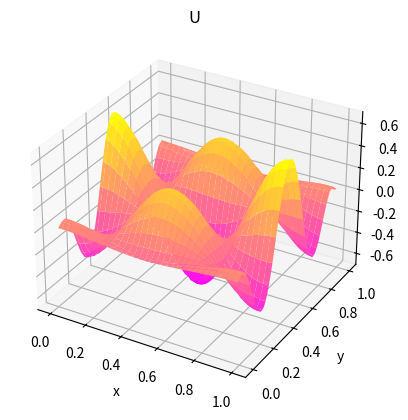
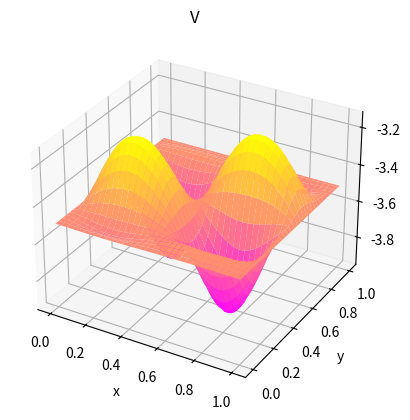
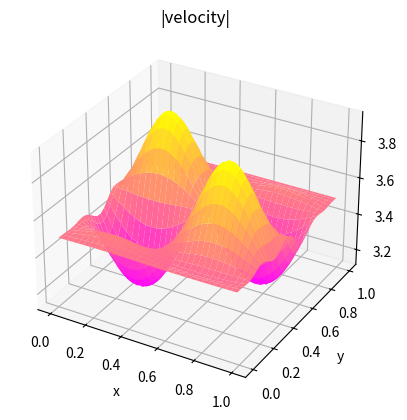

Here is the Python script that generated these plots, in order:
import numpy as np
import matplotlib.pyplot as plt
from scipy.sparse import diags, kron, eye, csr_matrix, bmat
from scipy.sparse.linalg import spsolve

# Parameters
Nx = 64
Ny = Nx
L = 1.0
x = np.linspace(0, L, Nx + 1)
dx = x[1] - x[0]
dx2 = dx**2
y = x.copy()
dy = dx

xint = x[:-1]    # length Nx
yint = y[:-1]    # length Ny
y_j_U = yint + dx / 2
x_i_V = xint + dy / 2

N_U = Nx * Ny
Ny_minus = Ny - 1
N_V = Nx * Ny_minus
N_P = Nx * Ny

# BCs
V_lower = -3.5
V_upper = -3.5

f_bc_mat = np.zeros((Ny, Nx))
g_bc_mat = np.zeros((Ny_minus, Nx))
h_bc_mat = np.zeros((Ny, Nx))

# IMPORTANT: flatten in Fortran order to mimic MATLAB's column-major ordering
f_bc = f_bc_mat.ravel(order='F')

g_bc_mat[0, :] = V_lower / dy**2
g_bc_mat[-1, :] = V_upper / dy**2
g_bc = g_bc_mat.ravel(order='F')

h_bc_mat[0, :] = -V_lower / dy
h_bc_mat[-1, :] = V_upper / dy
h_bc = h_bc_mat.ravel(order='F')

# Sigma
def compute_sigma(xx, yy):
    return 50 * (np.sin(2*np.pi*xx) * np.sin(4*np.pi*yy) + 1)

sigma_matrix_U = np.zeros((Ny, Nx))
for j in range(Ny):
    for i in range(Nx):
        sigma_matrix_U[j, i] = compute_sigma(xint[i], y_j_U[j])
sigma_vec_U = sigma_matrix_U.ravel(order='F')
sigma_U_diag = diags(sigma_vec_U, 0, format='csr')

sigma_matrix_V = np.zeros((Ny_minus, Nx))
for j in range(Ny_minus):
    for i in range(Nx):
        sigma_matrix_V[j, i] = compute_sigma(x_i_V[i], yint[j] + dy)
sigma_vec_V = sigma_matrix_V.ravel(order='F')
sigma_V_diag = diags(sigma_vec_V, 0, format='csr')

# 1-D operators
# x-direction (periodic)
e = np.ones(Nx)
D2_x = diags([e, -2*e, e], offsets=[-1, 0, 1], shape=(Nx, Nx), format='lil')
D2_x[0, -1] = 1.0
D2_x[-1, 0] = 1.0
D2_x = (D2_x / dx2).tocsr()

# y-direction for U (includes ghost treatment -> -3 on boundaries)
ey = np.ones(Ny)
D2_y_U = diags([ey, -2*ey, ey], offsets=[-1, 0, 1], shape=(Ny, Ny), format='lil')
D2_y_U[0, 0] = -3.0
D2_y_U[-1, -1] = -3.0
D2_y_U = (D2_y_U / dy**2).tocsr()

# y-direction for V (interior Ny-1 points)
ev = np.ones(Ny_minus)
D2_y_V = diags([ev, -2*ev, ev], offsets=[-1, 0, 1], shape=(Ny_minus, Ny_minus), format='csr') / dy**2

# Laplacians (Kronecker products)
Lap_U = kron(D2_x, eye(Ny, format='csr'), format='csr') + kron(eye(Nx, format='csr'), D2_y_U, format='csr')
Lap_V = kron(D2_x, eye(Ny_minus, format='csr'), format='csr') + kron(eye(Nx, format='csr'), D2_y_V, format='csr')

# Gradients
Dx_f = diags([-np.ones(Nx), np.ones(Nx)], offsets=[0, 1], shape=(Nx, Nx), format='lil')
Dx_f[-1, 0] = 1.0
D_x_forward = (Dx_f / dx).tocsr()
G_x = kron(D_x_forward, eye(Ny, format='csr'), format='csr')

D_y_small = diags([-np.ones(Ny_minus), np.ones(Ny_minus)], offsets=[0, 1], shape=(Ny_minus, Ny), format='csr') / dy
G_y = kron(eye(Nx, format='csr'), D_y_small, format='csr')

# Divergence (note signs)
D_x = -G_x.transpose()
D_y = -G_y.transpose()

# Zero blocks for bmat (explicit shapes)
Z_UV = csr_matrix((N_U, N_V))
Z_UP = csr_matrix((N_U, N_P))
Z_VU = csr_matrix((N_V, N_U))
Z_VP = csr_matrix((N_V, N_P))
Z_PU = csr_matrix((N_P, N_U))
Z_PV = csr_matrix((N_P, N_V))

# Saddle point system
A = bmat([
    [Lap_U + sigma_U_diag,   Z_UV,            G_x],
    [Z_VU,                   Lap_V + sigma_V_diag, G_y],
    [D_x,                    D_y,             Z_PU.T]  # Z_PU.T is zero but sized correctly
], format='csr')

# RHS vector (Fortran order flattening already done)
RHS = np.concatenate([f_bc, g_bc, h_bc])

# Solve
sol = spsolve(A, RHS)

# Split (no change in ordering of partition)
U = sol[:N_U]
V = sol[N_U:N_U + N_V]
P = sol[N_U + N_V:]

# Reshape back using Fortran order to match MATLAB layout
Uplot = U.reshape((Ny, Nx), order='F')
Vplot = V.reshape((Ny_minus, Nx), order='F')
Pplot = P.reshape((Ny, Nx), order='F')

# Build full arrays with ghost rows/cols similar to MATLAB
UFull = np.full((Ny + 2, Nx + 2), np.nan)
UFull[1:Ny + 1, 1:Nx + 1] = Uplot
UFull[0, :] = UFull[1, :]
UFull[-1, :] = UFull[-2, :]

VFull = V_lower * np.ones((Ny + 2, Nx + 2))
VFull[1:Ny, 1:Nx + 1] = -Vplot
VFull[0, :] = VFull[1, :]
VFull[-1, :] = VFull[-2, :]

xplot = np.linspace(0, L, Nx + 2)
yplot = np.linspace(0, L, Ny + 2)
Xplot, Yplot = np.meshgrid(xplot, yplot)

# Plotting (3D surface)
from mpl_toolkits.mplot3d import Axes3D  # noqa: F401
cmap = plt.cm.spring
fig = plt.figure()
ax = fig.add_subplot(111, projection="3d")
ax.plot_surface(Xplot, Yplot, UFull, cmap=cmap, edgecolor='none')
ax.set_title("U")
ax.set_xlabel("x"); ax.set_ylabel("y")

fig = plt.figure()
ax = fig.add_subplot(111, projection="3d")
ax.plot_surface(Xplot, Yplot, VFull, cmap=cmap, edgecolor='none')
ax.set_title("V")
ax.set_xlabel("x"); ax.set_ylabel("y")

fig = plt.figure()
ax = fig.add_subplot(111, projection="3d")
ax.plot_surface(Xplot, Yplot, np.sqrt(UFull**2 + VFull**2), cmap=cmap, edgecolor='none')
ax.set_title("|velocity|")
ax.set_xlabel("x"); ax.set_ylabel("y")

plt.show()
